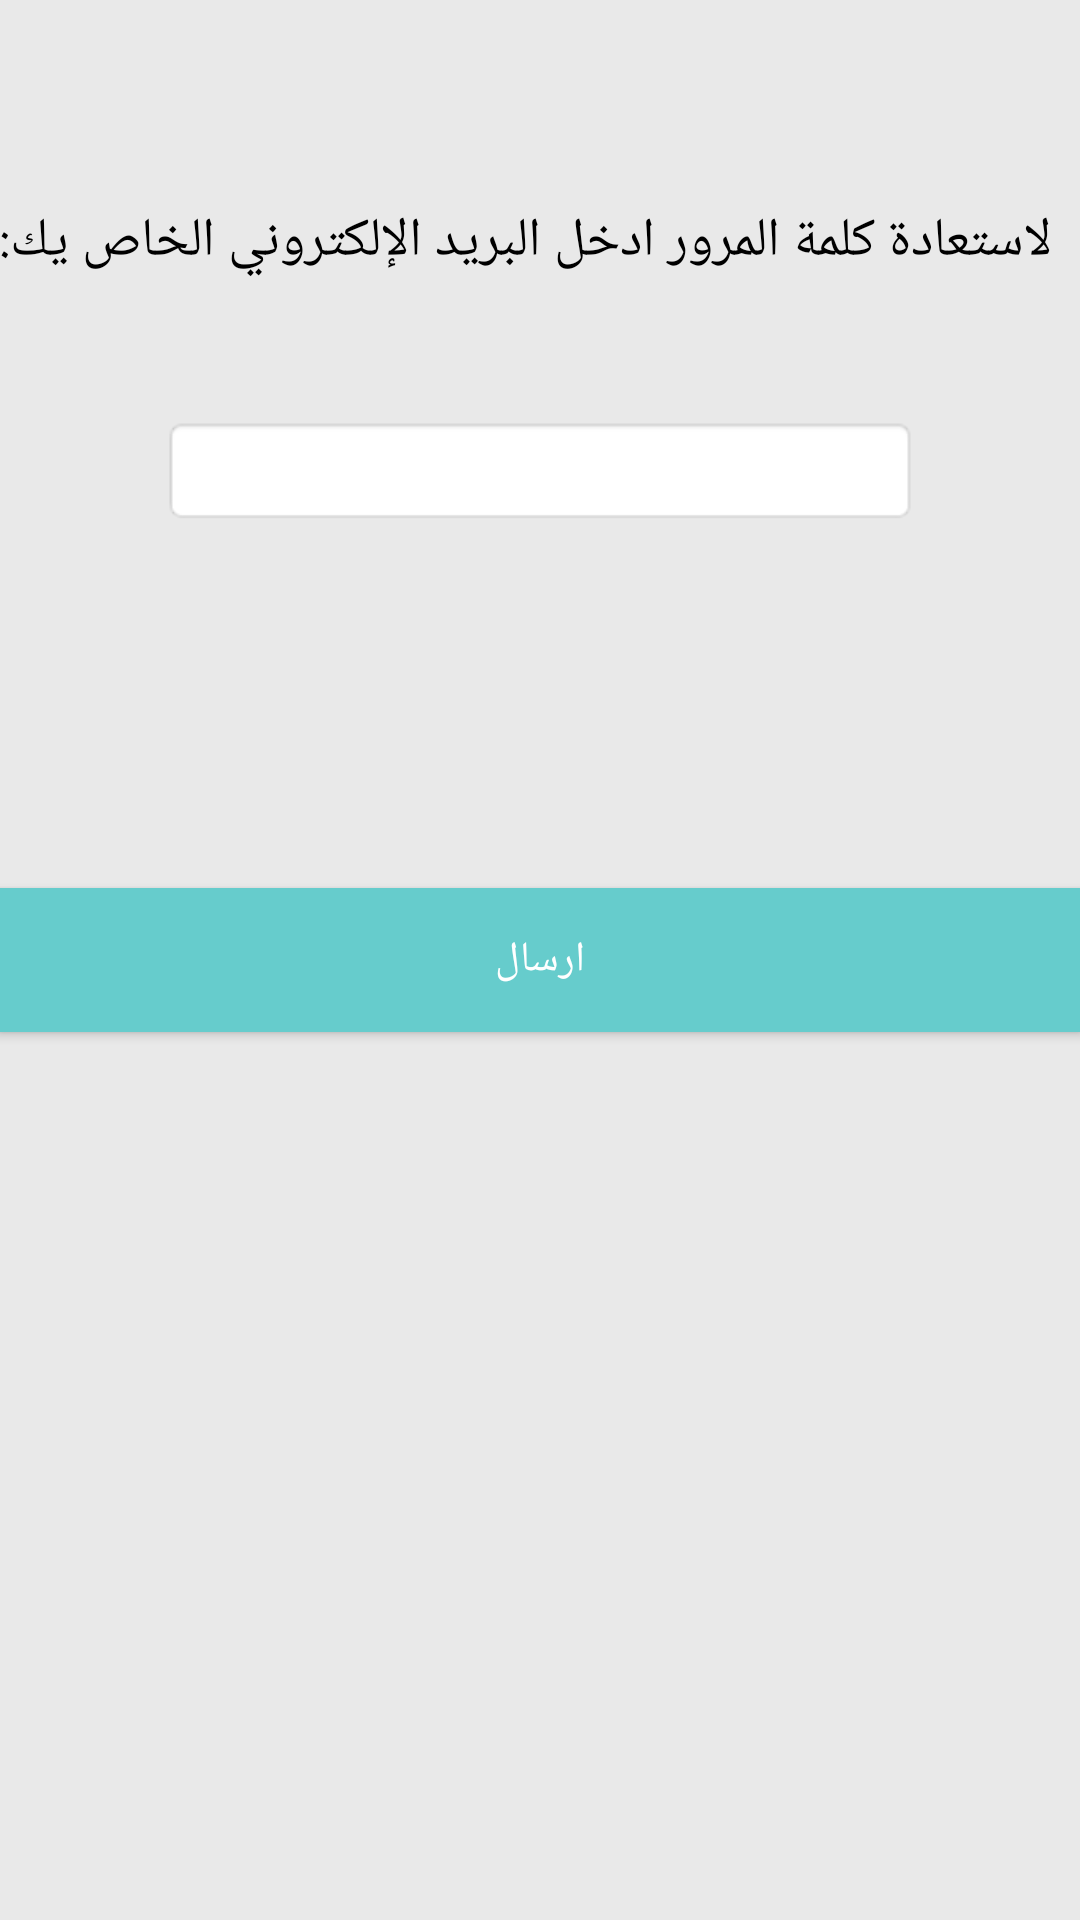

Layout XML and referenced resources for this Android screen:
<!-- AndroidManifest.xml: application theme Theme.AppCompat -->
<!-- res/layout/activity_recoverdpass.xml -->
<?xml version="1.0" encoding="utf-8"?>
<RelativeLayout xmlns:android="http://schemas.android.com/apk/res/android"
    xmlns:tools="http://schemas.android.com/tools"
    android:id="@+id/activity_recoverdpass"
    android:layout_width="match_parent"
    android:layout_height="match_parent"
    android:paddingBottom="@dimen/activity_vertical_margin"
    android:paddingLeft="@dimen/activity_horizontal_margin"
    android:paddingRight="@dimen/activity_horizontal_margin"
    android:paddingTop="@dimen/activity_vertical_margin"
    tools:context="wassilni.pl.navigationdrawersi.ui.recoverdpass"
    android:background="@color/gray_shadow">

    <TextView
        android:text="لاستعادة كلمة المرور ادخل البريد الإلكتروني الخاص يك:"
        android:layout_width="wrap_content"
        android:layout_height="wrap_content"
        android:layout_marginTop="68dp"
        android:id="@+id/textView22"
        android:textColor="@color/black"
        android:textSize="18sp"
        android:layout_alignParentTop="true"
        android:layout_alignParentLeft="true"
        android:layout_alignParentStart="true" />

    <EditText
        android:layout_width="wrap_content"
        android:layout_height="wrap_content"
        android:inputType="textEmailAddress"
        android:ems="12"
        android:layout_marginTop="46dp"
        android:id="@+id/editText9"
        android:background="@android:drawable/editbox_background_normal"
        android:layout_below="@+id/textView22"
        android:layout_centerHorizontal="true" />

    <Button
        android:text="ارسال"
        android:layout_width="match_parent"
        android:layout_height="wrap_content"
        android:layout_centerVertical="true"
        android:layout_centerHorizontal="true"
        android:id="@+id/button4"
        android:background="@color/blue_button" />
</RelativeLayout>
<!-- resources referenced by this layout -->
<resources>
  <color name="black">#000000</color>
  <color name="blue_button">#66cccc</color>
  <color name="gray_shadow">#e9e9e9</color>
</resources>
